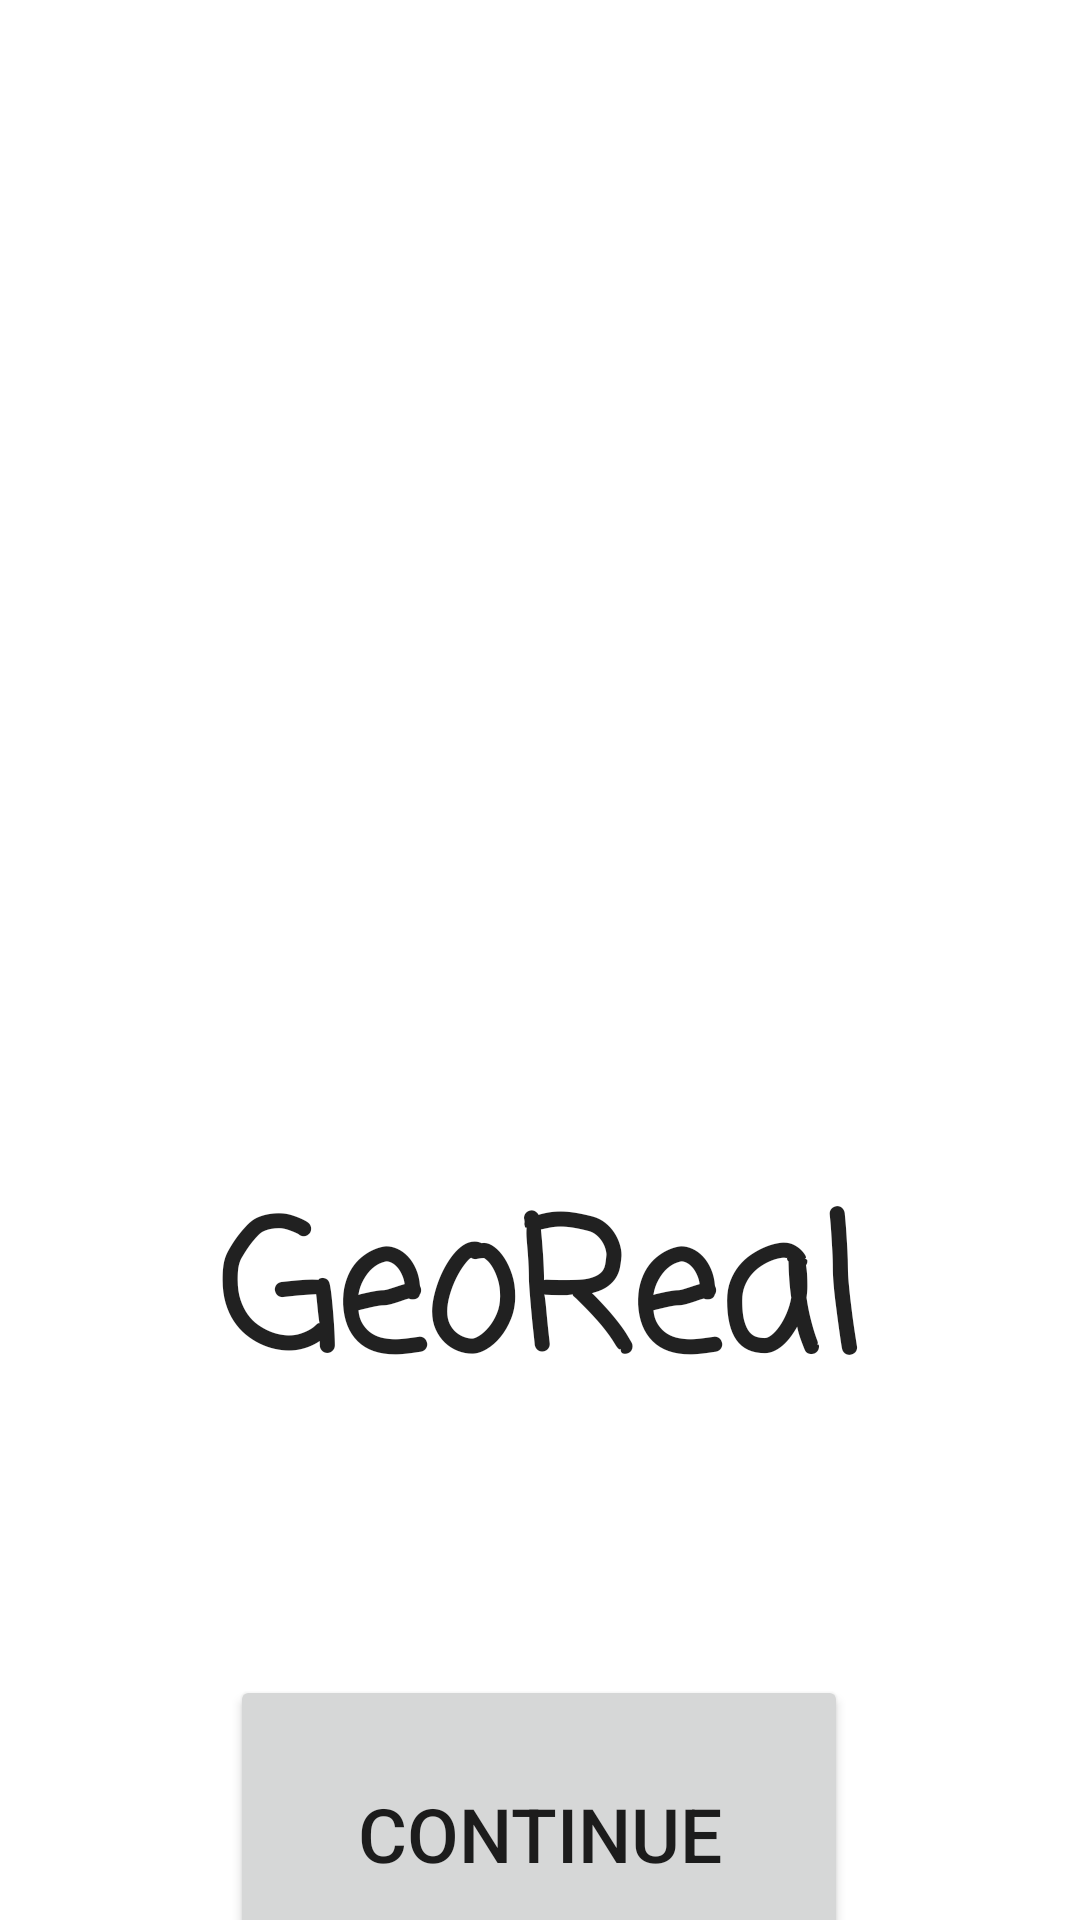

Layout XML and referenced resources for this Android screen:
<!-- AndroidManifest.xml: application theme Theme.GeoReal -->
<!-- res/layout/image_list_1.xml -->
<?xml version="1.0" encoding="utf-8"?>
<androidx.constraintlayout.widget.ConstraintLayout
    xmlns:android="http://schemas.android.com/apk/res/android"
    xmlns:app="http://schemas.android.com/apk/res-auto"
    xmlns:tools="http://schemas.android.com/tools"
    android:layout_width="match_parent"
    android:layout_height="match_parent"

    tools:context=".StartScreen">

    <TextView
        android:id="@+id/IntoText"
        android:layout_width="wrap_content"
        android:layout_height="wrap_content"
        android:layout_marginTop="388dp"
        android:fontFamily="casual"
        android:text="GeoReal"
        android:textAppearance="@style/TextAppearance.AppCompat.Large"
        android:textSize="60sp"
        android:textStyle="bold"
        app:layout_constraintEnd_toEndOf="parent"
        app:layout_constraintStart_toStartOf="parent"
        app:layout_constraintTop_toTopOf="parent" />

    <Button
        android:id="@+id/continueButton"
        android:layout_width="206dp"
        android:layout_height="106dp"
        android:layout_marginTop="84dp"
        android:text="Continue"
        android:textSize="25sp"
        app:layout_constraintBottom_toBottomOf="parent"
        app:layout_constraintEnd_toEndOf="parent"
        app:layout_constraintHorizontal_bias="0.497"
        app:layout_constraintStart_toStartOf="parent"
        app:layout_constraintTop_toBottomOf="@+id/IntoText"
        app:layout_constraintVertical_bias="0.18" />

    <ImageView
        android:id="@+id/imageView10"
        android:layout_width="186dp"
        android:layout_height="410dp"
        app:layout_constraintBottom_toBottomOf="@+id/IntoText"
        app:layout_constraintEnd_toEndOf="parent"
        app:layout_constraintStart_toStartOf="parent"
        app:layout_constraintTop_toTopOf="parent"
        tools:srcCompat="@drawable/test15" />

</androidx.constraintlayout.widget.ConstraintLayout>
<!-- resources referenced by this layout -->
<resources>
  <!-- drawable test15: jpeg bitmap (drawable, 160692 bytes) -->
  <style name="Theme.GeoReal" parent="Theme.MaterialComponents.DayNight.DarkActionBar">
          
          <item name="colorPrimary">@color/purple_500</item>
          <item name="colorPrimaryVariant">@color/purple_700</item>
          <item name="colorOnPrimary">@color/white</item>
          
          <item name="colorSecondary">@color/teal_200</item>
          <item name="colorSecondaryVariant">@color/teal_700</item>
          <item name="colorOnSecondary">@color/black</item>
          
          <item name="android:statusBarColor" tools:targetApi="l">?attr/colorPrimaryVariant</item>
          
      </style>
  <!-- not gathered from this repository: default colours our renderer supplied (Android Studio template values) -->
  <color name="purple_500">#FF6200EE</color>
  <color name="purple_700">#FF3700B3</color>
  <color name="teal_200">#FF03DAC5</color>
  <color name="teal_700">#FF018786</color>
  <color name="black">#FF000000</color>
  <color name="white">#FFFFFFFF</color>
</resources>
